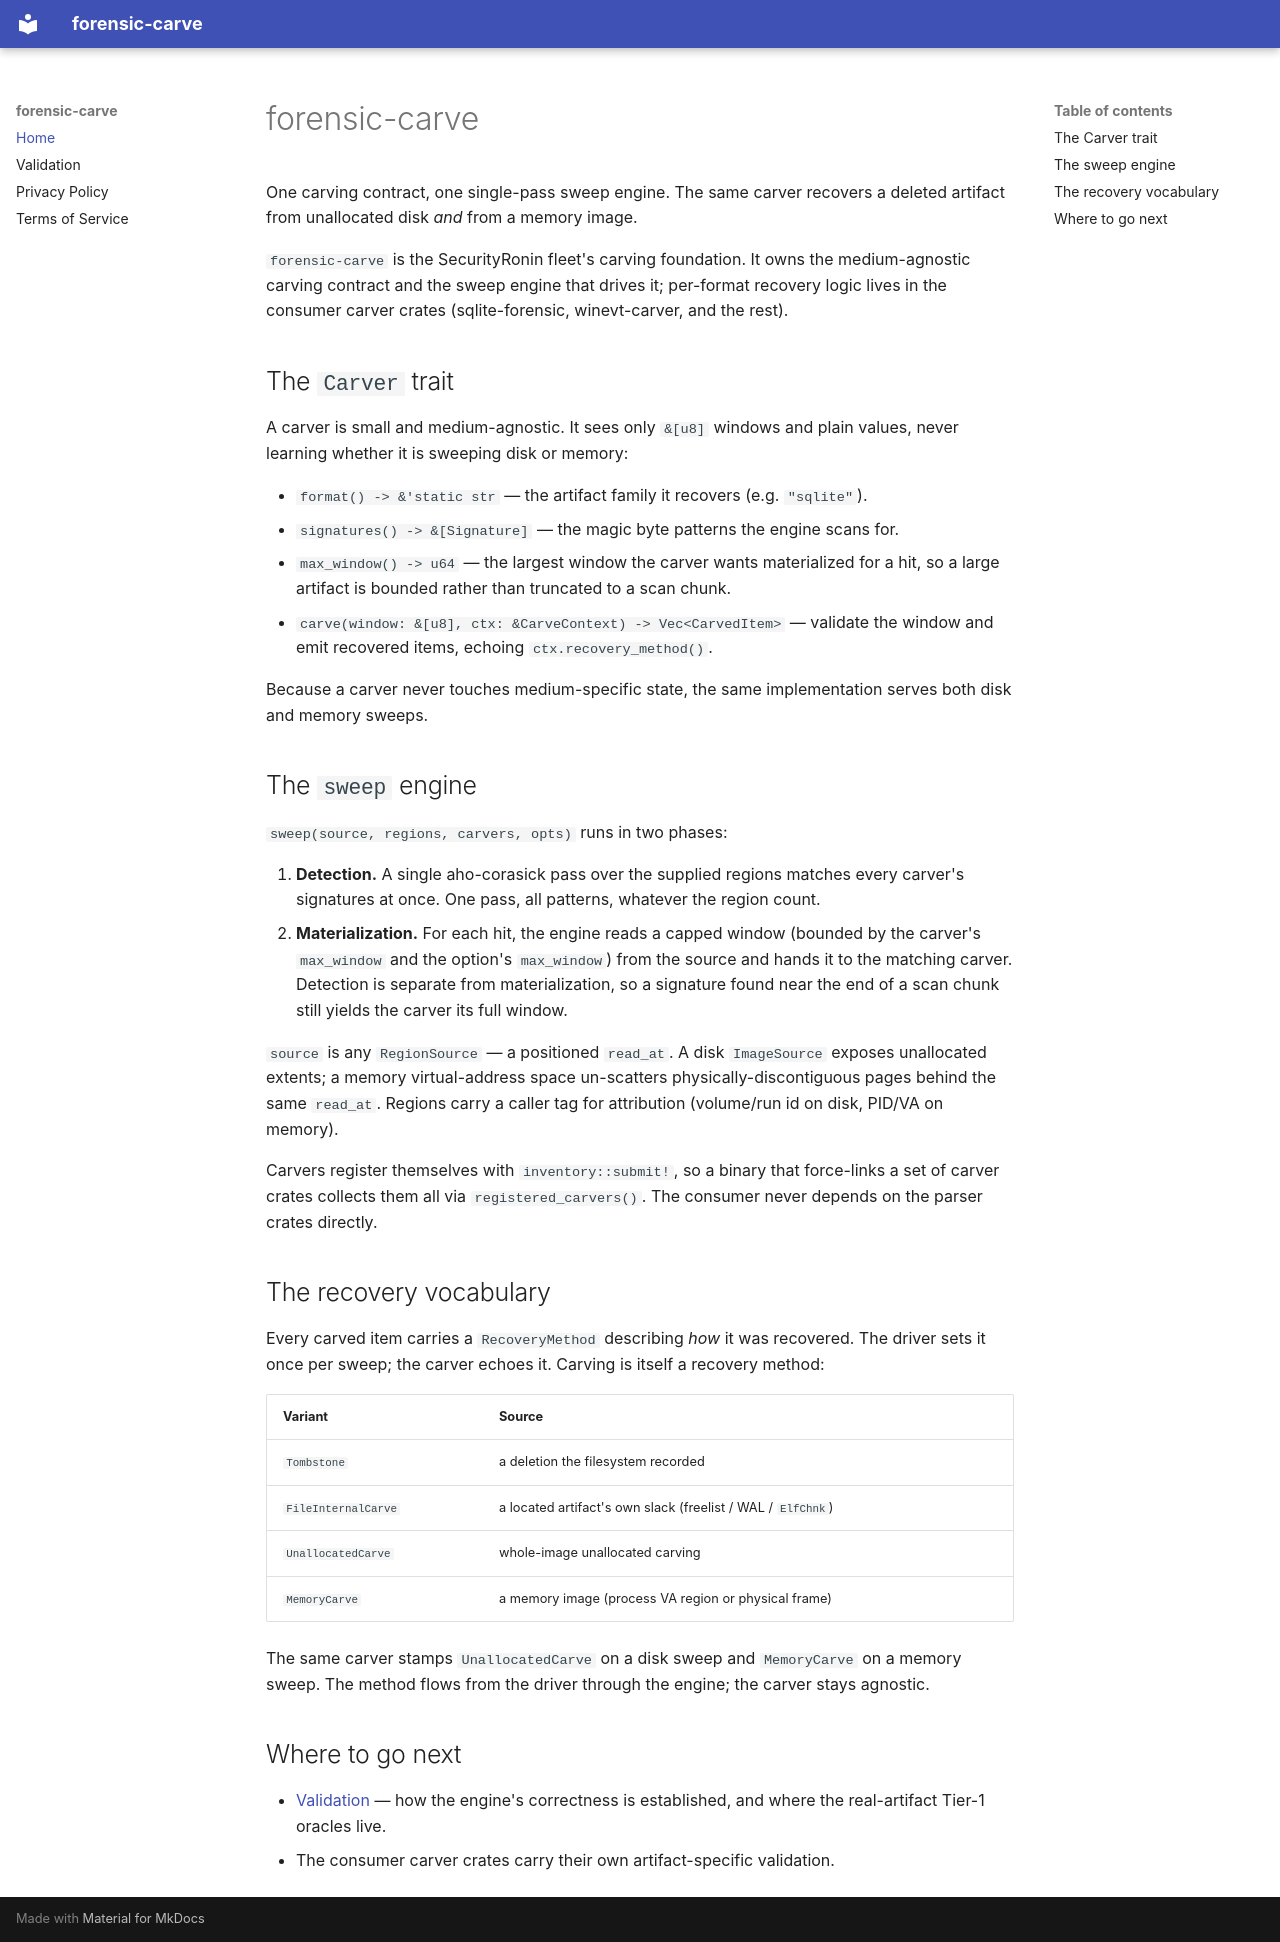

repository: SecurityRonin/forensic-carve · page: index.html · generator: mkdocs

# forensic-carve

One carving contract, one single-pass sweep engine. The same carver recovers a
deleted artifact from unallocated disk *and* from a memory image.

`forensic-carve` is the SecurityRonin fleet's carving foundation. It owns the
medium-agnostic carving contract and the sweep engine that drives it; per-format
recovery logic lives in the consumer carver crates (sqlite-forensic,
winevt-carver, and the rest).

## The `Carver` trait

A carver is small and medium-agnostic. It sees only `&[u8]` windows and plain
values, never learning whether it is sweeping disk or memory:

- `format() -> &'static str` — the artifact family it recovers (e.g. `"sqlite"`).
- `signatures() -> &[Signature]` — the magic byte patterns the engine scans for.
- `max_window() -> u64` — the largest window the carver wants materialized for a
  hit, so a large artifact is bounded rather than truncated to a scan chunk.
- `carve(window: &[u8], ctx: &CarveContext) -> Vec<CarvedItem>` — validate the
  window and emit recovered items, echoing `ctx.recovery_method()`.

Because a carver never touches medium-specific state, the same implementation
serves both disk and memory sweeps.

## The `sweep` engine

`sweep(source, regions, carvers, opts)` runs in two phases:

1. **Detection.** A single aho-corasick pass over the supplied regions matches
   every carver's signatures at once. One pass, all patterns, whatever the region
   count.
2. **Materialization.** For each hit, the engine reads a capped window (bounded by
   the carver's `max_window` and the option's `max_window`) from the source and
   hands it to the matching carver. Detection is separate from materialization, so
   a signature found near the end of a scan chunk still yields the carver its full
   window.

`source` is any `RegionSource` — a positioned `read_at`. A disk `ImageSource`
exposes unallocated extents; a memory virtual-address space un-scatters
physically-discontiguous pages behind the same `read_at`. Regions carry a caller
tag for attribution (volume/run id on disk, PID/VA on memory).

Carvers register themselves with `inventory::submit!`, so a binary that
force-links a set of carver crates collects them all via `registered_carvers()`.
The consumer never depends on the parser crates directly.

## The recovery vocabulary

Every carved item carries a `RecoveryMethod` describing *how* it was recovered.
The driver sets it once per sweep; the carver echoes it. Carving is itself a
recovery method:

| Variant | Source |
|---|---|
| `Tombstone` | a deletion the filesystem recorded |
| `FileInternalCarve` | a located artifact's own slack (freelist / WAL / `ElfChnk`) |
| `UnallocatedCarve` | whole-image unallocated carving |
| `MemoryCarve` | a memory image (process VA region or physical frame) |

The same carver stamps `UnallocatedCarve` on a disk sweep and `MemoryCarve` on a
memory sweep. The method flows from the driver through the engine; the carver
stays agnostic.

## Where to go next

- [Validation](validation.md) — how the engine's correctness is established, and
  where the real-artifact Tier-1 oracles live.
- The consumer carver crates carry their own artifact-specific validation.
